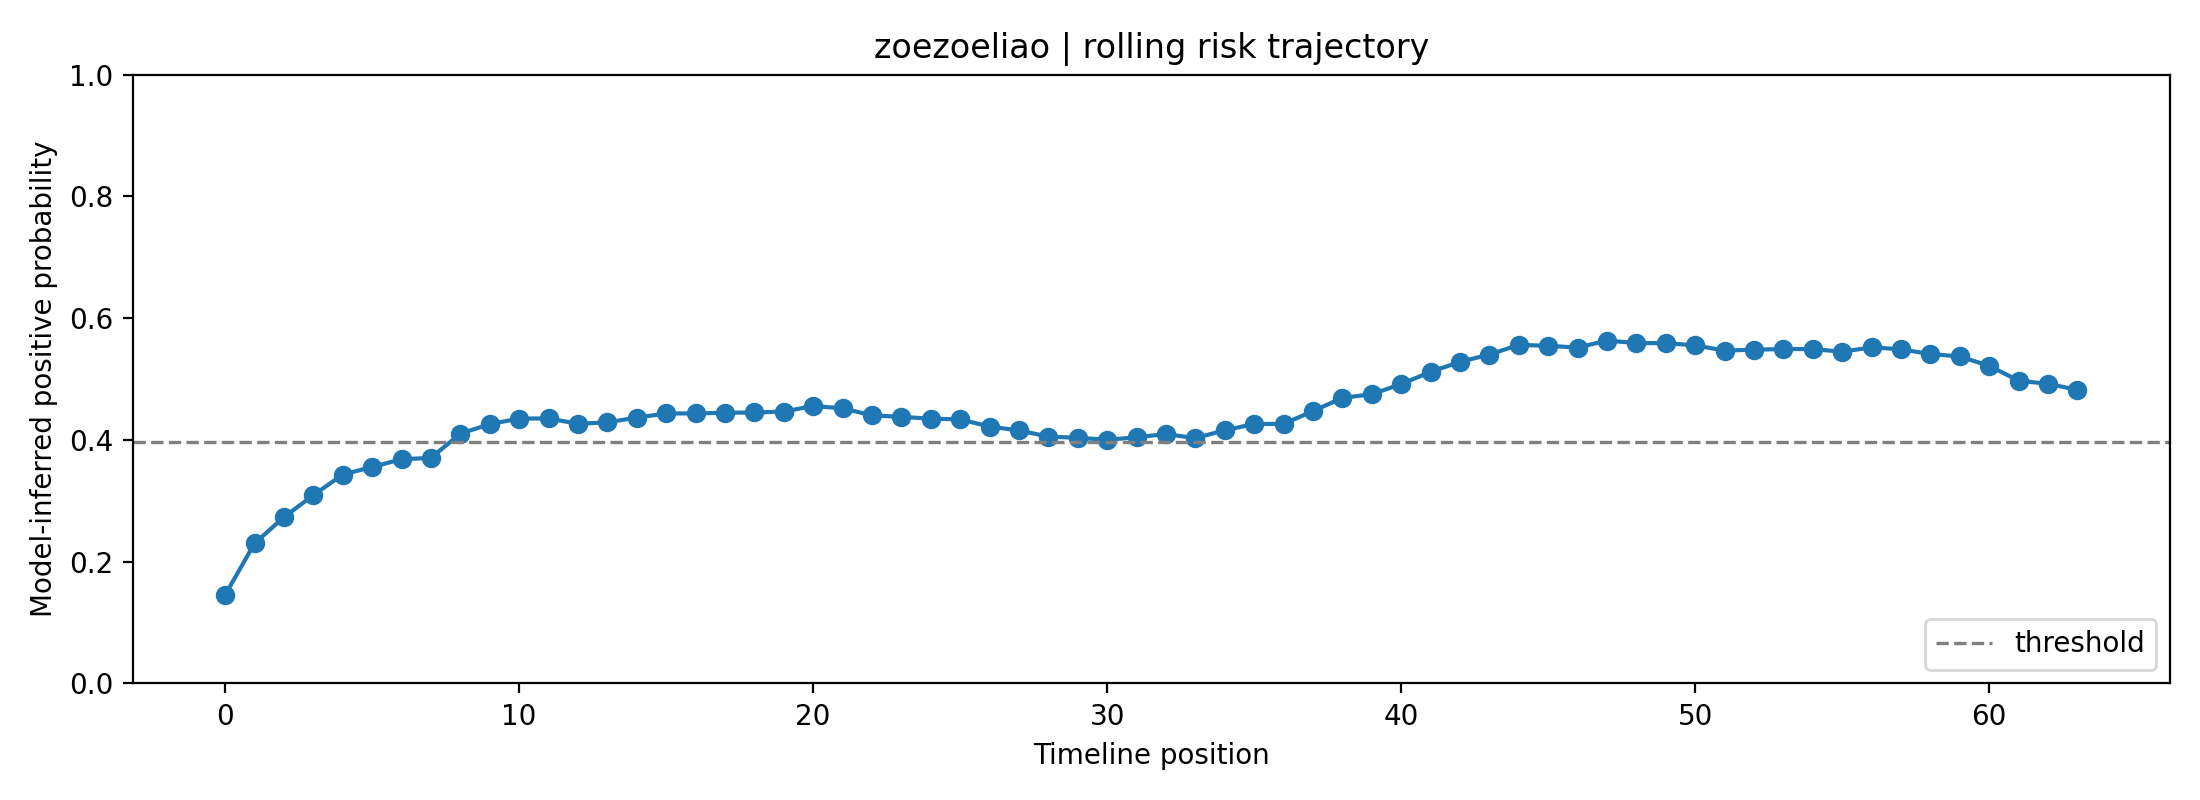

The data file committed next to this chart (first rows):
fold, user_id, label, position, risk_prob, raw_prob, logit, n_posts_used, mode
3, zoezoeliao, 0, 0, 0.1455, 0.3288, -0.7135, 1, rolling
3, zoezoeliao, 0, 1, 0.2301, 0.4115, -0.3577, 2, rolling
3, zoezoeliao, 0, 2, 0.2732, 0.447, -0.2129, 3, rolling
3, zoezoeliao, 0, 3, 0.3093, 0.4745, -0.102, 4, rolling
3, zoezoeliao, 0, 4, 0.3432, 0.4989, -0.004526, 5, rolling
3, zoezoeliao, 0, 5, 0.3556, 0.5075, 0.03013, 6, rolling
3, zoezoeliao, 0, 6, 0.3683, 0.5162, 0.06487, 7, rolling
3, zoezoeliao, 0, 7, 0.3705, 0.5177, 0.0709, 8, rolling
3, zoezoeliao, 0, 8, 0.4103, 0.5441, 0.1768, 8, rolling
3, zoezoeliao, 0, 9, 0.426, 0.5542, 0.2175, 8, rolling
3, zoezoeliao, 0, 10, 0.4351, 0.56, 0.2411, 8, rolling
3, zoezoeliao, 0, 11, 0.4353, 0.5601, 0.2416, 8, rolling
3, zoezoeliao, 0, 12, 0.4264, 0.5545, 0.2187, 8, rolling
3, zoezoeliao, 0, 13, 0.429, 0.5561, 0.2252, 8, rolling
3, zoezoeliao, 0, 14, 0.4367, 0.561, 0.2451, 8, rolling
3, zoezoeliao, 0, 15, 0.4434, 0.5652, 0.2625, 8, rolling
3, zoezoeliao, 0, 16, 0.4436, 0.5653, 0.2628, 8, rolling
3, zoezoeliao, 0, 17, 0.4446, 0.566, 0.2654, 8, rolling
3, zoezoeliao, 0, 18, 0.4451, 0.5663, 0.2667, 8, rolling
3, zoezoeliao, 0, 19, 0.4464, 0.5671, 0.2701, 8, rolling
3, zoezoeliao, 0, 20, 0.4559, 0.573, 0.2942, 8, rolling
3, zoezoeliao, 0, 21, 0.4518, 0.5705, 0.2839, 8, rolling
3, zoezoeliao, 0, 22, 0.4405, 0.5634, 0.2549, 8, rolling
3, zoezoeliao, 0, 23, 0.4378, 0.5617, 0.2481, 8, rolling
3, zoezoeliao, 0, 24, 0.435, 0.5599, 0.2407, 8, rolling
3, zoezoeliao, 0, 25, 0.4338, 0.5592, 0.2377, 8, rolling
3, zoezoeliao, 0, 26, 0.4219, 0.5515, 0.2069, 8, rolling
3, zoezoeliao, 0, 27, 0.4157, 0.5475, 0.1908, 8, rolling
3, zoezoeliao, 0, 28, 0.4054, 0.5409, 0.1639, 8, rolling
3, zoezoeliao, 0, 29, 0.4036, 0.5397, 0.1591, 8, rolling
3, zoezoeliao, 0, 30, 0.4002, 0.5375, 0.1504, 8, rolling
3, zoezoeliao, 0, 31, 0.4044, 0.5402, 0.1613, 8, rolling
3, zoezoeliao, 0, 32, 0.4096, 0.5436, 0.1749, 8, rolling
3, zoezoeliao, 0, 33, 0.403, 0.5393, 0.1575, 8, rolling
3, zoezoeliao, 0, 34, 0.4159, 0.5477, 0.1914, 8, rolling
3, zoezoeliao, 0, 35, 0.4262, 0.5543, 0.218, 8, rolling
3, zoezoeliao, 0, 36, 0.4264, 0.5544, 0.2185, 8, rolling
3, zoezoeliao, 0, 37, 0.4473, 0.5677, 0.2724, 8, rolling
3, zoezoeliao, 0, 38, 0.4691, 0.5813, 0.3279, 8, rolling
3, zoezoeliao, 0, 39, 0.475, 0.5849, 0.343, 8, rolling
3, zoezoeliao, 0, 40, 0.4918, 0.5952, 0.3854, 8, rolling
3, zoezoeliao, 0, 41, 0.5117, 0.6073, 0.4359, 8, rolling
3, zoezoeliao, 0, 42, 0.5282, 0.6172, 0.4777, 8, rolling
3, zoezoeliao, 0, 43, 0.5402, 0.6244, 0.5082, 8, rolling
3, zoezoeliao, 0, 44, 0.5561, 0.6339, 0.5489, 8, rolling
3, zoezoeliao, 0, 45, 0.5546, 0.633, 0.545, 8, rolling
3, zoezoeliao, 0, 46, 0.5517, 0.6312, 0.5374, 8, rolling
3, zoezoeliao, 0, 47, 0.5632, 0.6381, 0.5671, 8, rolling
3, zoezoeliao, 0, 48, 0.5591, 0.6356, 0.5563, 8, rolling
3, zoezoeliao, 0, 49, 0.559, 0.6356, 0.5562, 8, rolling
3, zoezoeliao, 0, 50, 0.5554, 0.6334, 0.5469, 8, rolling
3, zoezoeliao, 0, 51, 0.5467, 0.6283, 0.5248, 8, rolling
3, zoezoeliao, 0, 52, 0.5483, 0.6292, 0.5288, 8, rolling
3, zoezoeliao, 0, 53, 0.5493, 0.6298, 0.5313, 8, rolling
3, zoezoeliao, 0, 54, 0.5493, 0.6298, 0.5314, 8, rolling
3, zoezoeliao, 0, 55, 0.5449, 0.6272, 0.5201, 8, rolling
3, zoezoeliao, 0, 56, 0.5521, 0.6315, 0.5386, 8, rolling
3, zoezoeliao, 0, 57, 0.5489, 0.6295, 0.5302, 8, rolling
3, zoezoeliao, 0, 58, 0.541, 0.6249, 0.5103, 8, rolling
3, zoezoeliao, 0, 59, 0.5371, 0.6225, 0.5003, 8, rolling
... 4 more rows
